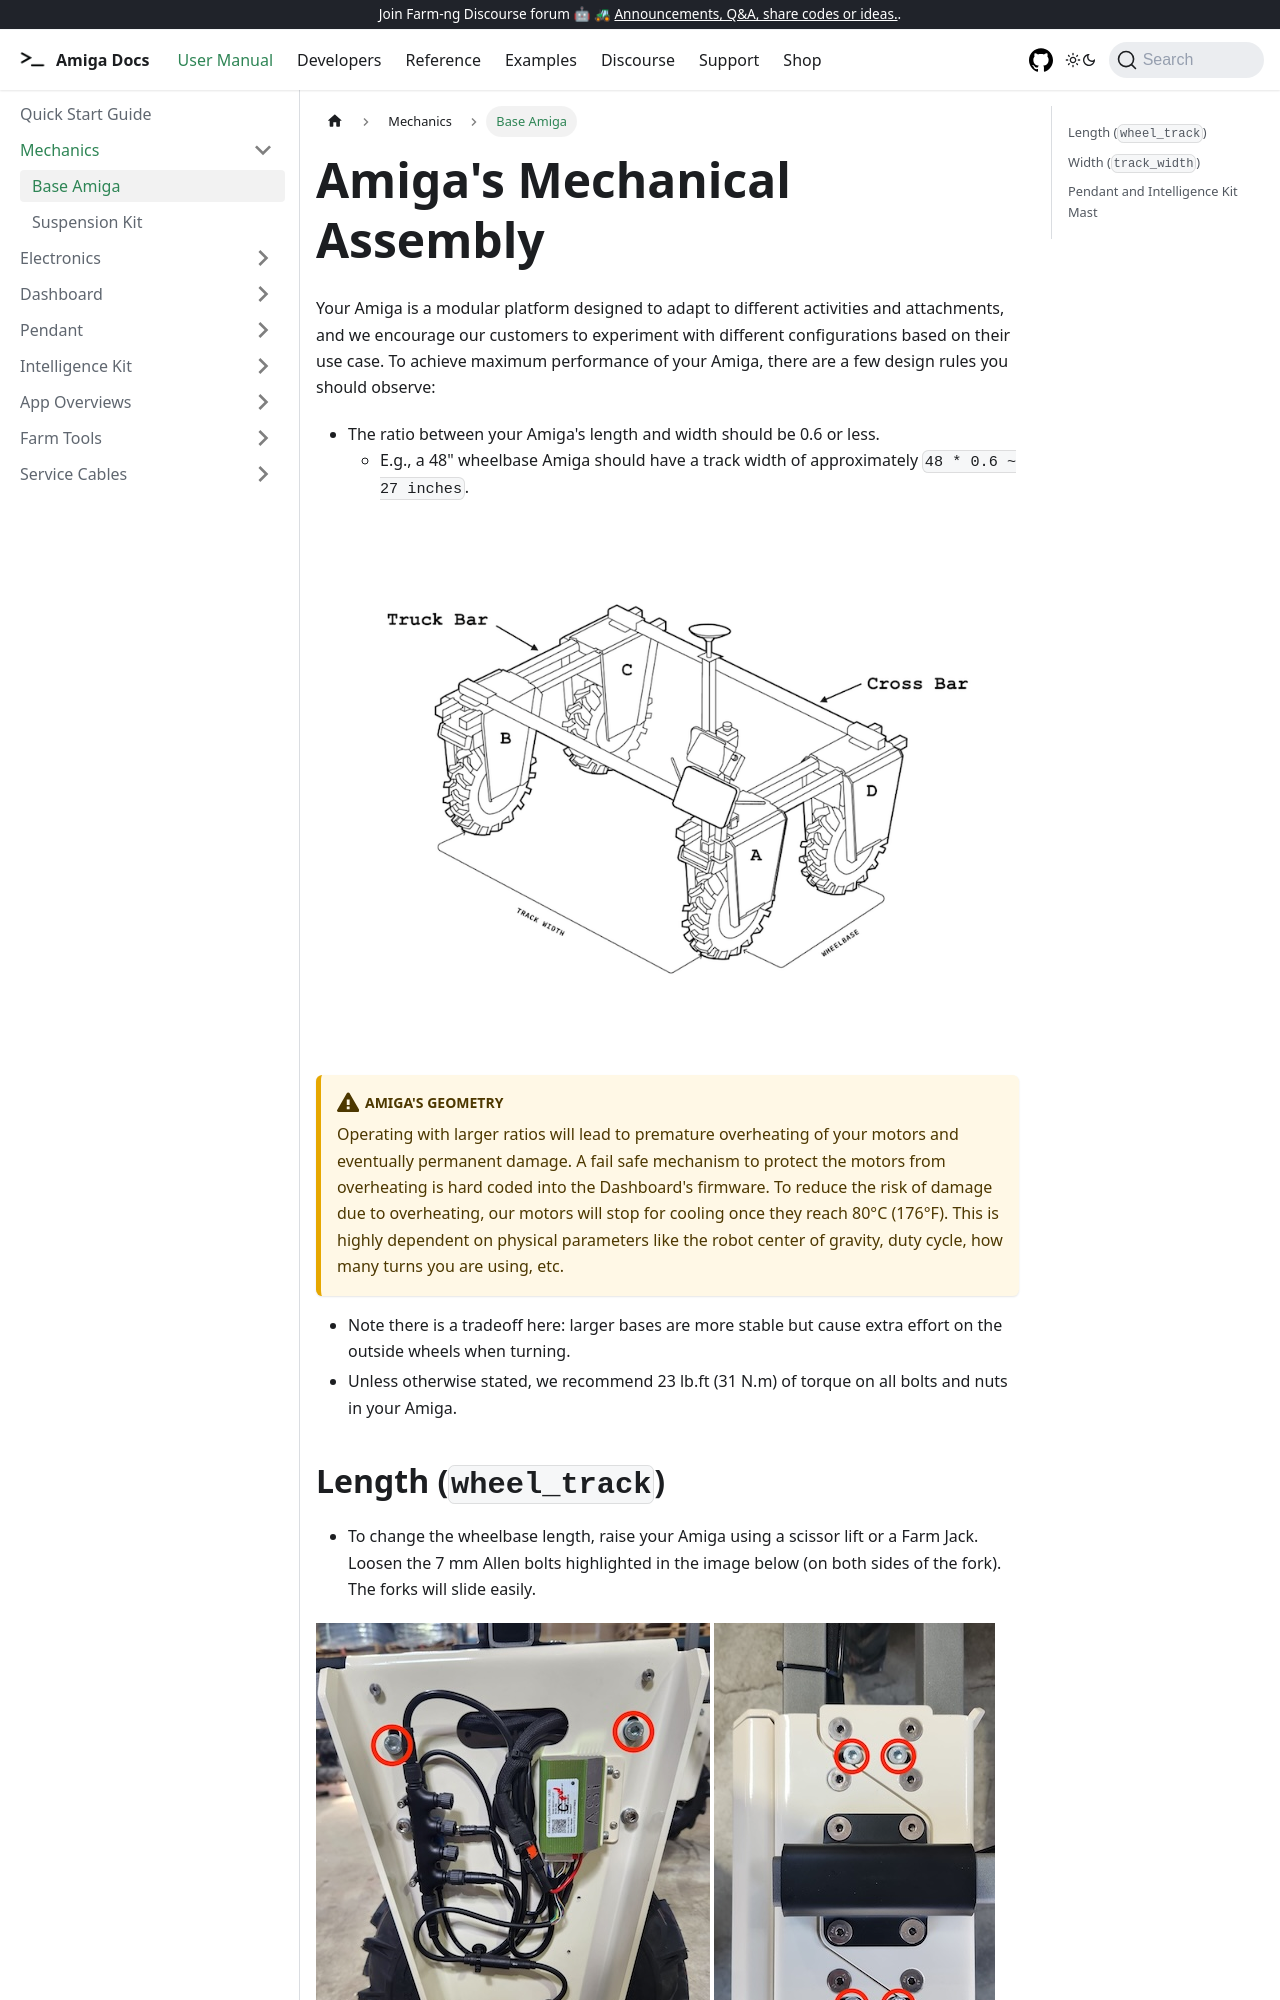

repository: farm-ng/amiga-dev-kit · page: docs/hardware/mechanics/index.html · generator: docusaurus

---
id: mechanics
title: Base Amiga
---

# Amiga's Mechanical Assembly

Your Amiga is a modular platform designed to adapt to different activities and attachments, and we
encourage our customers to experiment with different configurations based on their use case. To
achieve maximum performance of your Amiga, there are a few design rules you should observe:

* The ratio between your Amiga's length and width should be 0.6 or less.
  * E.g., a 48" wheelbase Amiga should have a track width of approximately `48 * 0.6 ~ 27 inches`.

![image of Amiga schematics](./assets/amiga_draw.png)

:::warning Amiga's geometry
Operating with larger ratios will lead to premature overheating of your motors and eventually
permanent damage. A fail safe mechanism to protect the motors from overheating is hard coded into
the Dashboard's firmware. To reduce the risk of damage due to overheating, our motors will stop for
cooling once they reach 80°C (176°F). This is highly dependent on physical parameters like the robot
center of gravity, duty cycle, how many turns you are using, etc.
:::

* Note there is a tradeoff here: larger bases are more stable but cause extra effort on the outside
wheels when turning.
* Unless otherwise stated, we recommend 23 lb.ft (31 N.m) of torque on all bolts and nuts in your
Amiga.
